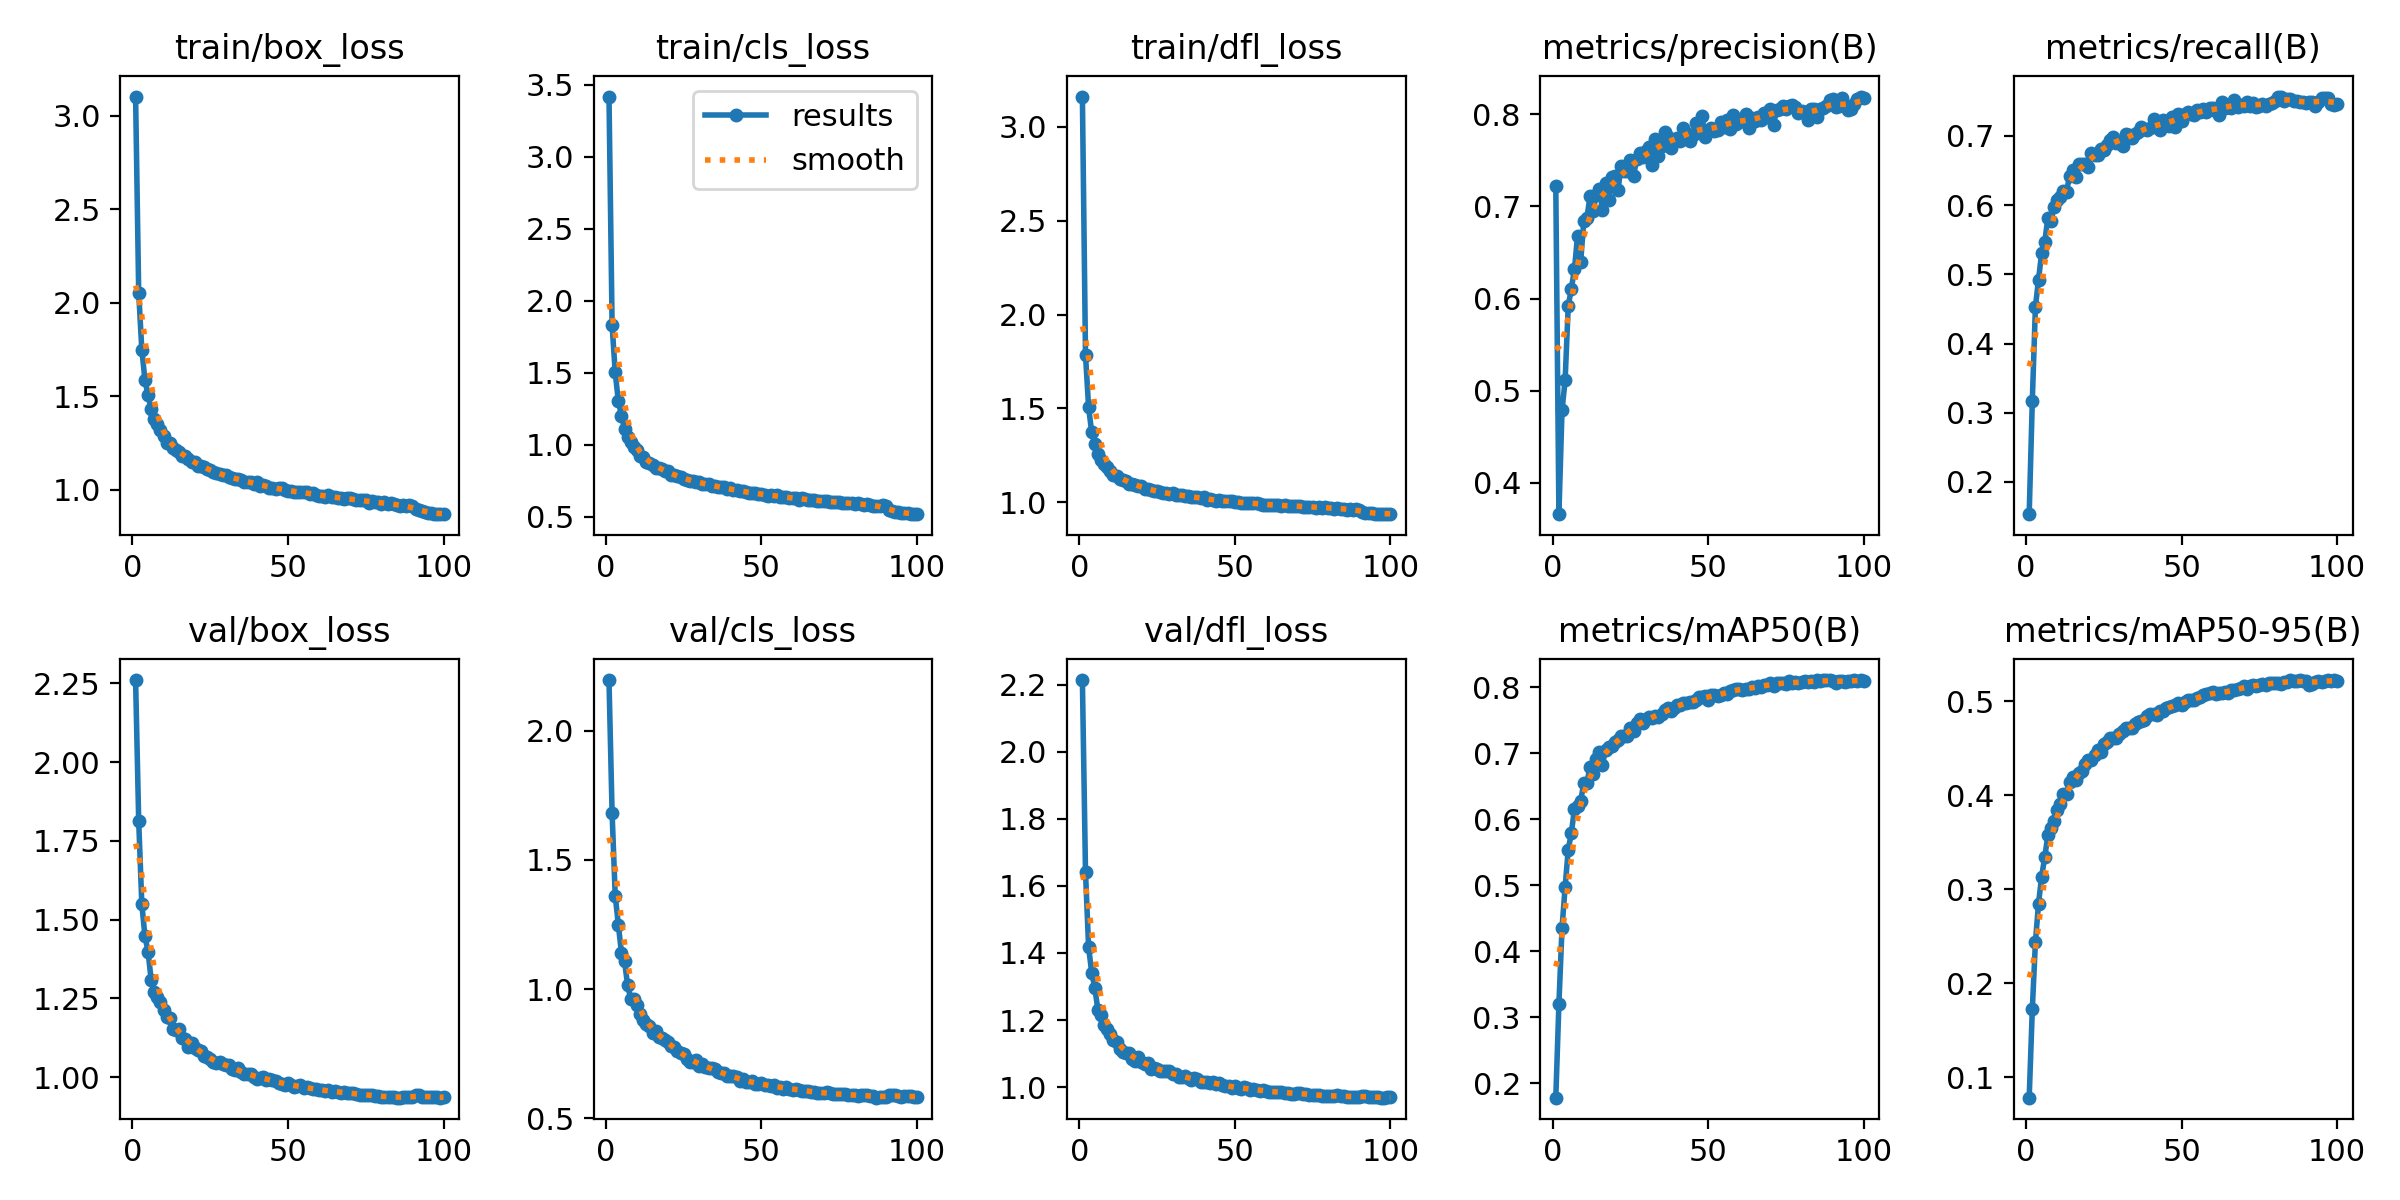

The table this chart was drawn from, first rows:
epoch, time, train/box_loss, train/cls_loss, train/dfl_loss, metrics/precision(B), metrics/recall(B), metrics/mAP50(B), metrics/mAP50-95(B), val/box_loss, val/cls_loss, val/dfl_loss, lr/pg0, lr/pg1, lr/pg2
1, 119.4, 3.102, 3.42, 3.162, 0.7223, 0.1534, 0.1785, 0.0784, 2.261, 2.197, 2.214, 0.0004748, 0.0004748, 0.0004748
2, 236.7, 2.053, 1.832, 1.786, 0.3658, 0.3168, 0.3203, 0.1722, 1.813, 1.681, 1.642, 0.0009417, 0.0009417, 0.0009417
3, 347, 1.749, 1.503, 1.505, 0.4785, 0.4531, 0.4351, 0.2437, 1.55, 1.362, 1.417, 0.001399, 0.001399, 0.001399
4, 458.1, 1.588, 1.305, 1.372, 0.5113, 0.4924, 0.4976, 0.2848, 1.448, 1.25, 1.341, 0.001387, 0.001387, 0.001387
5, 568.9, 1.505, 1.204, 1.31, 0.592, 0.5307, 0.554, 0.3135, 1.399, 1.14, 1.296, 0.001372, 0.001372, 0.001372
6, 680.2, 1.432, 1.114, 1.26, 0.6107, 0.5465, 0.5792, 0.3342, 1.31, 1.107, 1.229, 0.001358, 0.001358, 0.001358
7, 792.9, 1.379, 1.055, 1.224, 0.632, 0.5817, 0.6157, 0.3573, 1.272, 1.014, 1.214, 0.001344, 0.001344, 0.001344
8, 904, 1.35, 1.02, 1.204, 0.6682, 0.5775, 0.6197, 0.3653, 1.254, 0.9609, 1.184, 0.00133, 0.00133, 0.00133
9, 1016, 1.32, 0.9863, 1.186, 0.6399, 0.5977, 0.628, 0.3721, 1.239, 0.9633, 1.174, 0.001316, 0.001316, 0.001316
10, 1127, 1.289, 0.9651, 1.166, 0.684, 0.6079, 0.6544, 0.3847, 1.213, 0.9392, 1.158, 0.001302, 0.001302, 0.001302
11, 1239, 1.252, 0.9201, 1.146, 0.6875, 0.6122, 0.6556, 0.3907, 1.191, 0.9025, 1.141, 0.001288, 0.001288, 0.001288
12, 1352, 1.248, 0.918, 1.142, 0.7111, 0.6203, 0.6785, 0.4013, 1.187, 0.8783, 1.135, 0.001273, 0.001273, 0.001273
13, 1464, 1.224, 0.8844, 1.126, 0.6951, 0.6196, 0.6686, 0.4018, 1.153, 0.8657, 1.114, 0.001259, 0.001259, 0.001259
14, 1577, 1.212, 0.8756, 1.119, 0.7127, 0.6424, 0.6913, 0.4138, 1.15, 0.8572, 1.105, 0.001245, 0.001245, 0.001245
15, 1690, 1.204, 0.8633, 1.113, 0.7193, 0.6508, 0.7011, 0.4195, 1.152, 0.8315, 1.103, 0.001231, 0.001231, 0.001231
16, 1803, 1.182, 0.8402, 1.099, 0.696, 0.6407, 0.6827, 0.4161, 1.123, 0.8384, 1.101, 0.001217, 0.001217, 0.001217
17, 1915, 1.179, 0.836, 1.098, 0.7258, 0.6598, 0.7052, 0.4242, 1.122, 0.8152, 1.085, 0.001203, 0.001203, 0.001203
18, 2028, 1.165, 0.8335, 1.091, 0.7068, 0.6595, 0.7089, 0.4262, 1.097, 0.8104, 1.078, 0.001189, 0.001189, 0.001189
19, 2140, 1.15, 0.8179, 1.084, 0.7316, 0.6595, 0.7113, 0.4329, 1.108, 0.8011, 1.089, 0.001174, 0.001174, 0.001174
20, 2252, 1.15, 0.8153, 1.086, 0.7336, 0.6552, 0.717, 0.4373, 1.094, 0.7949, 1.073, 0.00116, 0.00116, 0.00116
21, 2364, 1.125, 0.7904, 1.07, 0.7179, 0.6747, 0.7201, 0.438, 1.088, 0.7782, 1.07, 0.001146, 0.001146, 0.001146
22, 2476, 1.128, 0.7905, 1.072, 0.7439, 0.6719, 0.7263, 0.4432, 1.082, 0.7742, 1.072, 0.001132, 0.001132, 0.001132
23, 2587, 1.121, 0.7869, 1.066, 0.7391, 0.673, 0.7267, 0.4479, 1.068, 0.7591, 1.054, 0.001118, 0.001118, 0.001118
24, 2699, 1.11, 0.7741, 1.062, 0.738, 0.6817, 0.7267, 0.4465, 1.064, 0.7507, 1.058, 0.001104, 0.001104, 0.001104
25, 2811, 1.105, 0.7657, 1.058, 0.7503, 0.6795, 0.7389, 0.454, 1.058, 0.7496, 1.053, 0.001089, 0.001089, 0.001089
26, 2922, 1.097, 0.7569, 1.053, 0.733, 0.6863, 0.7331, 0.4562, 1.049, 0.7305, 1.048, 0.001075, 0.001075, 0.001075
27, 3034, 1.089, 0.7495, 1.052, 0.7514, 0.6943, 0.7459, 0.4612, 1.045, 0.7161, 1.047, 0.001061, 0.001061, 0.001061
28, 3146, 1.084, 0.7486, 1.047, 0.7577, 0.6981, 0.7518, 0.4609, 1.049, 0.7173, 1.049, 0.001047, 0.001047, 0.001047
29, 3258, 1.078, 0.7445, 1.045, 0.7534, 0.6903, 0.7458, 0.4611, 1.041, 0.7249, 1.048, 0.001033, 0.001033, 0.001033
30, 3370, 1.08, 0.7438, 1.049, 0.7608, 0.6909, 0.7513, 0.4654, 1.038, 0.7014, 1.039, 0.001019, 0.001019, 0.001019
31, 3481, 1.069, 0.7313, 1.04, 0.7644, 0.6857, 0.7541, 0.4688, 1.039, 0.7096, 1.038, 0.001005, 0.001005, 0.001005
32, 3592, 1.063, 0.7286, 1.037, 0.7451, 0.703, 0.7536, 0.4718, 1.028, 0.6982, 1.031, 0.0009904, 0.0009904, 0.0009904
33, 3704, 1.056, 0.7266, 1.038, 0.7737, 0.7011, 0.757, 0.4711, 1.024, 0.6951, 1.031, 0.0009763, 0.0009763, 0.0009763
34, 3816, 1.056, 0.7171, 1.033, 0.7554, 0.6966, 0.7542, 0.4712, 1.028, 0.6927, 1.032, 0.0009621, 0.0009621, 0.0009621
35, 3928, 1.053, 0.714, 1.032, 0.7658, 0.7032, 0.7592, 0.4759, 1.016, 0.6884, 1.029, 0.000948, 0.000948, 0.000948
36, 4040, 1.044, 0.7065, 1.027, 0.7807, 0.7053, 0.7658, 0.478, 1.009, 0.6777, 1.022, 0.0009339, 0.0009339, 0.0009339
37, 4152, 1.043, 0.7045, 1.027, 0.7752, 0.7124, 0.7681, 0.4785, 1.011, 0.6757, 1.027, 0.0009197, 0.0009197, 0.0009197
38, 4263, 1.042, 0.7066, 1.026, 0.7633, 0.7099, 0.7646, 0.4805, 1.011, 0.674, 1.024, 0.0009056, 0.0009056, 0.0009056
39, 4375, 1.029, 0.6927, 1.02, 0.7716, 0.7089, 0.7688, 0.4848, 1.002, 0.6624, 1.016, 0.0008914, 0.0008914, 0.0008914
40, 4487, 1.039, 0.6977, 1.027, 0.7744, 0.7113, 0.773, 0.4864, 0.9946, 0.6642, 1.016, 0.0008773, 0.0008773, 0.0008773
41, 4599, 1.019, 0.6849, 1.014, 0.7713, 0.7244, 0.7737, 0.4861, 0.999, 0.6638, 1.015, 0.0008631, 0.0008631, 0.0008631
42, 4711, 1.027, 0.6867, 1.016, 0.7849, 0.7146, 0.7755, 0.4855, 1.002, 0.6594, 1.013, 0.000849, 0.000849, 0.000849
43, 4824, 1.018, 0.6784, 1.012, 0.78, 0.7088, 0.7758, 0.49, 0.9913, 0.6426, 1.014, 0.0008348, 0.0008348, 0.0008348
44, 4935, 1.008, 0.6773, 1.009, 0.7715, 0.7225, 0.7773, 0.4896, 0.9942, 0.6527, 1.01, 0.0008207, 0.0008207, 0.0008207
45, 5047, 1.011, 0.6724, 1.01, 0.7782, 0.7192, 0.7782, 0.4927, 0.9915, 0.6384, 1.011, 0.0008065, 0.0008065, 0.0008065
46, 5159, 1.006, 0.6671, 1.006, 0.791, 0.7145, 0.7805, 0.4937, 0.987, 0.6411, 1.007, 0.0007924, 0.0007924, 0.0007924
47, 5272, 1.007, 0.6651, 1.004, 0.781, 0.727, 0.7849, 0.495, 0.9825, 0.6453, 1.003, 0.0007782, 0.0007782, 0.0007782
48, 5384, 1.007, 0.6688, 1.007, 0.798, 0.7131, 0.7844, 0.496, 0.9792, 0.6319, 1.002, 0.0007641, 0.0007641, 0.0007641
49, 5497, 1, 0.6611, 1.005, 0.7752, 0.7321, 0.7867, 0.4984, 0.9744, 0.6316, 0.9974, 0.0007499, 0.0007499, 0.0007499
50, 5610, 0.9917, 0.6559, 1.002, 0.7826, 0.722, 0.7804, 0.4956, 0.9827, 0.6345, 1.002, 0.0007358, 0.0007358, 0.0007358
51, 5722, 0.993, 0.6539, 0.9992, 0.7858, 0.731, 0.7876, 0.4994, 0.9751, 0.6278, 0.9975, 0.0007216, 0.0007216, 0.0007216
52, 5836, 0.9867, 0.6479, 0.9978, 0.7818, 0.7341, 0.7878, 0.5011, 0.97, 0.6279, 0.9948, 0.0007075, 0.0007075, 0.0007075
53, 5948, 0.9902, 0.6526, 0.9976, 0.7832, 0.7311, 0.7873, 0.5014, 0.9711, 0.6248, 0.9988, 0.0006934, 0.0006934, 0.0006934
54, 6061, 0.9855, 0.6475, 0.9959, 0.792, 0.73, 0.7882, 0.5012, 0.9744, 0.6265, 0.9961, 0.0006792, 0.0006792, 0.0006792
55, 6172, 0.9858, 0.6484, 0.9949, 0.786, 0.7376, 0.7906, 0.503, 0.9661, 0.6178, 0.9912, 0.0006651, 0.0006651, 0.0006651
56, 6284, 0.9866, 0.6386, 0.9941, 0.794, 0.7341, 0.7901, 0.504, 0.9692, 0.6222, 0.9953, 0.0006509, 0.0006509, 0.0006509
57, 6395, 0.9769, 0.6403, 0.9955, 0.7838, 0.7384, 0.7939, 0.5071, 0.9648, 0.614, 0.9903, 0.0006368, 0.0006368, 0.0006368
58, 6507, 0.9808, 0.6376, 0.9922, 0.7993, 0.7346, 0.7963, 0.5074, 0.9621, 0.6202, 0.9897, 0.0006226, 0.0006226, 0.0006226
59, 6619, 0.9714, 0.6326, 0.987, 0.7894, 0.7405, 0.7977, 0.5087, 0.9632, 0.6133, 0.9921, 0.0006085, 0.0006085, 0.0006085
60, 6730, 0.9686, 0.6276, 0.988, 0.7916, 0.7408, 0.7979, 0.5099, 0.9582, 0.6101, 0.9876, 0.0005943, 0.0005943, 0.0005943
... 40 more rows
